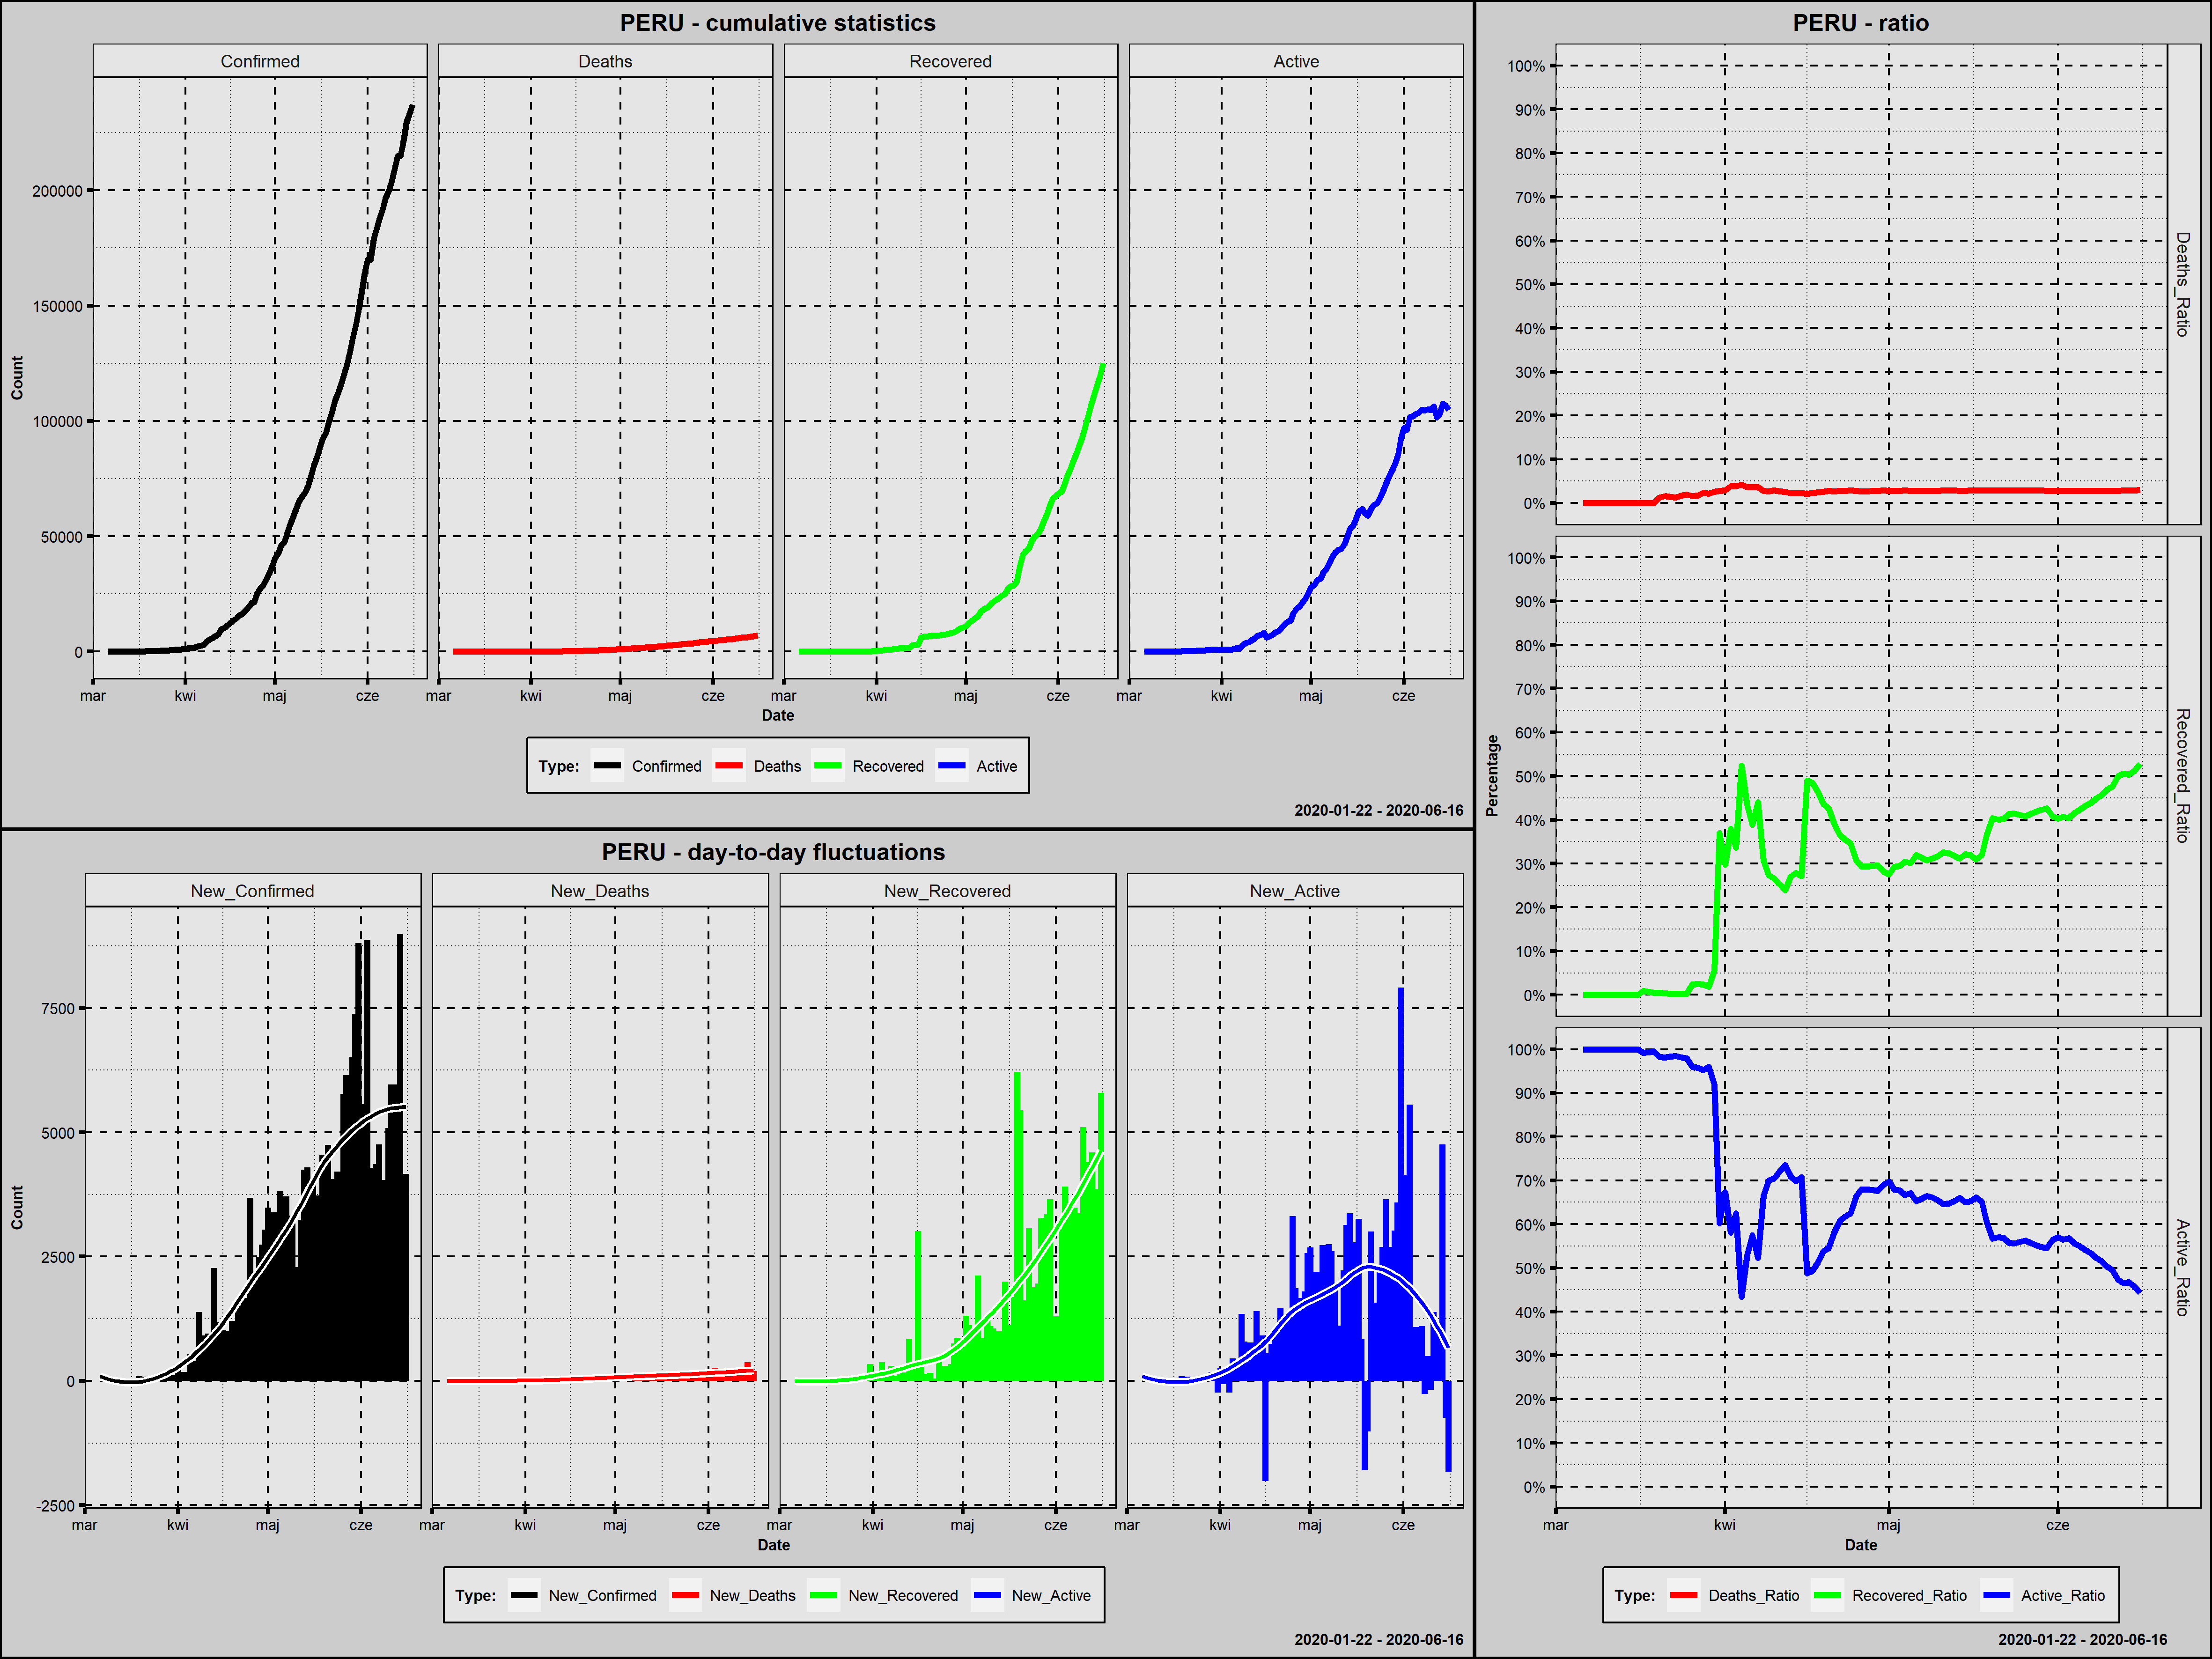

The table this chart was drawn from, first rows:
Country; Date; Confirmed; New_Confirmed; Deaths; New_Deaths; Recovered; New_Recovered; Active; New_Active; Year; Month; Day; Week_Day; Deaths_Ratio; Recovered_Ratio; Active_Ratio; Day_Since_1st_Confirmed; Day_Since_100st_Confirmed
Peru; 2020-03-06; 1; 1; 0; 0; 0; 0; 1; 1; 2020; marzec; 6; piątek; 0,0000; 0,0000; 1,0000; 1; 0
Peru; 2020-03-07; 1; 0; 0; 0; 0; 0; 1; 0; 2020; marzec; 7; sobota; 0,0000; 0,0000; 1,0000; 2; 0
Peru; 2020-03-08; 6; 5; 0; 0; 0; 0; 6; 5; 2020; marzec; 8; niedziela; 0,0000; 0,0000; 1,0000; 3; 0
Peru; 2020-03-09; 7; 1; 0; 0; 0; 0; 7; 1; 2020; marzec; 9; poniedziałek; 0,0000; 0,0000; 1,0000; 4; 0
Peru; 2020-03-10; 11; 4; 0; 0; 0; 0; 11; 4; 2020; marzec; 10; wtorek; 0,0000; 0,0000; 1,0000; 5; 0
Peru; 2020-03-11; 11; 0; 0; 0; 0; 0; 11; 0; 2020; marzec; 11; środa; 0,0000; 0,0000; 1,0000; 6; 0
Peru; 2020-03-12; 15; 4; 0; 0; 0; 0; 15; 4; 2020; marzec; 12; czwartek; 0,0000; 0,0000; 1,0000; 7; 0
Peru; 2020-03-13; 28; 13; 0; 0; 0; 0; 28; 13; 2020; marzec; 13; piątek; 0,0000; 0,0000; 1,0000; 8; 0
Peru; 2020-03-14; 38; 10; 0; 0; 0; 0; 38; 10; 2020; marzec; 14; sobota; 0,0000; 0,0000; 1,0000; 9; 0
Peru; 2020-03-15; 43; 5; 0; 0; 0; 0; 43; 5; 2020; marzec; 15; niedziela; 0,0000; 0,0000; 1,0000; 10; 0
Peru; 2020-03-16; 86; 43; 0; 0; 0; 0; 86; 43; 2020; marzec; 16; poniedziałek; 0,0000; 0,0000; 1,0000; 11; 0
Peru; 2020-03-17; 117; 31; 0; 0; 1; 1; 116; 30; 2020; marzec; 17; wtorek; 0,0000; 0,0085; 0,9915; 12; 1
Peru; 2020-03-18; 145; 28; 0; 0; 1; 0; 144; 28; 2020; marzec; 18; środa; 0,0000; 0,0069; 0,9931; 13; 2
Peru; 2020-03-19; 234; 89; 0; 0; 1; 0; 233; 89; 2020; marzec; 19; czwartek; 0,0000; 0,0043; 0,9957; 14; 3
Peru; 2020-03-20; 234; 0; 3; 3; 1; 0; 230; -3; 2020; marzec; 20; piątek; 0,0128; 0,0043; 0,9829; 15; 4
Peru; 2020-03-21; 318; 84; 5; 2; 1; 0; 312; 82; 2020; marzec; 21; sobota; 0,0157; 0,0031; 0,9811; 16; 5
Peru; 2020-03-22; 363; 45; 5; 0; 1; 0; 357; 45; 2020; marzec; 22; niedziela; 0,0138; 0,0028; 0,9835; 17; 6
Peru; 2020-03-23; 395; 32; 5; 0; 1; 0; 389; 32; 2020; marzec; 23; poniedziałek; 0,0127; 0,0025; 0,9848; 18; 7
Peru; 2020-03-24; 416; 21; 7; 2; 1; 0; 408; 19; 2020; marzec; 24; wtorek; 0,0168; 0,0024; 0,9808; 19; 8
Peru; 2020-03-25; 480; 64; 9; 2; 1; 0; 470; 62; 2020; marzec; 25; środa; 0,0188; 0,0021; 0,9792; 20; 9
Peru; 2020-03-26; 580; 100; 9; 0; 14; 13; 557; 87; 2020; marzec; 26; czwartek; 0,0155; 0,0241; 0,9603; 21; 10
Peru; 2020-03-27; 635; 55; 11; 2; 16; 2; 608; 51; 2020; marzec; 27; piątek; 0,0173; 0,0252; 0,9575; 22; 11
Peru; 2020-03-28; 671; 36; 16; 5; 16; 0; 639; 31; 2020; marzec; 28; sobota; 0,0238; 0,0238; 0,9523; 23; 12
Peru; 2020-03-29; 852; 181; 18; 2; 16; 0; 818; 179; 2020; marzec; 29; niedziela; 0,0211; 0,0188; 0,9601; 24; 13
Peru; 2020-03-30; 950; 98; 24; 6; 53; 37; 873; 55; 2020; marzec; 30; poniedziałek; 0,0253; 0,0558; 0,9189; 25; 14
Peru; 2020-03-31; 1065; 115; 30; 6; 394; 341; 641; -232; 2020; marzec; 31; wtorek; 0,0282; 0,3700; 0,6019; 26; 15
Peru; 2020-04-01; 1323; 258; 38; 8; 394; 0; 891; 250; 2020; kwiecień; 1; środa; 0,0287; 0,2978; 0,6735; 27; 16
Peru; 2020-04-02; 1414; 91; 55; 17; 537; 143; 822; -69; 2020; kwiecień; 2; czwartek; 0,0389; 0,3798; 0,5813; 28; 17
Peru; 2020-04-03; 1595; 181; 61; 6; 537; 0; 997; 175; 2020; kwiecień; 3; piątek; 0,0382; 0,3367; 0,6251; 29; 18
Peru; 2020-04-04; 1746; 151; 73; 12; 914; 377; 759; -238; 2020; kwiecień; 4; sobota; 0,0418; 0,5235; 0,4347; 30; 19
Peru; 2020-04-05; 2281; 535; 83; 10; 989; 75; 1209; 450; 2020; kwiecień; 5; niedziela; 0,0364; 0,4336; 0,5300; 31; 20
Peru; 2020-04-06; 2561; 280; 92; 9; 997; 8; 1472; 263; 2020; kwiecień; 6; poniedziałek; 0,0359; 0,3893; 0,5748; 32; 21
Peru; 2020-04-07; 2954; 393; 107; 15; 1301; 304; 1546; 74; 2020; kwiecień; 7; wtorek; 0,0362; 0,4404; 0,5234; 33; 22
Peru; 2020-04-08; 4342; 1388; 121; 14; 1333; 32; 2888; 1342; 2020; kwiecień; 8; środa; 0,0279; 0,3070; 0,6651; 34; 23
Peru; 2020-04-09; 5256; 914; 138; 17; 1438; 105; 3680; 792; 2020; kwiecień; 9; czwartek; 0,0263; 0,2736; 0,7002; 35; 24
Peru; 2020-04-10; 5897; 641; 169; 31; 1569; 131; 4159; 479; 2020; kwiecień; 10; piątek; 0,0287; 0,2661; 0,7053; 36; 25
Peru; 2020-04-11; 6848; 951; 181; 12; 1739; 170; 4928; 769; 2020; kwiecień; 11; sobota; 0,0264; 0,2539; 0,7196; 37; 26
Peru; 2020-04-12; 7519; 671; 193; 12; 1798; 59; 5528; 600; 2020; kwiecień; 12; niedziela; 0,0257; 0,2391; 0,7352; 38; 27
Peru; 2020-04-13; 9784; 2265; 216; 23; 2642; 844; 6926; 1398; 2020; kwiecień; 13; poniedziałek; 0,0221; 0,2700; 0,7079; 39; 28
Peru; 2020-04-14; 10303; 519; 230; 14; 2869; 227; 7204; 278; 2020; kwiecień; 14; wtorek; 0,0223; 0,2785; 0,6992; 40; 29
Peru; 2020-04-15; 11475; 1172; 254; 24; 3108; 239; 8113; 909; 2020; kwiecień; 15; środa; 0,0221; 0,2708; 0,7070; 41; 30
Peru; 2020-04-16; 12491; 1016; 274; 20; 6120; 3012; 6097; -2016; 2020; kwiecień; 16; czwartek; 0,0219; 0,4900; 0,4881; 42; 31
Peru; 2020-04-17; 13489; 998; 300; 26; 6541; 421; 6648; 551; 2020; kwiecień; 17; piątek; 0,0222; 0,4849; 0,4928; 43; 32
Peru; 2020-04-18; 14420; 931; 348; 48; 6684; 143; 7388; 740; 2020; kwiecień; 18; sobota; 0,0241; 0,4635; 0,5123; 44; 33
Peru; 2020-04-19; 15628; 1208; 400; 52; 6811; 127; 8417; 1029; 2020; kwiecień; 19; niedziela; 0,0256; 0,4358; 0,5386; 45; 34
Peru; 2020-04-20; 16325; 697; 445; 45; 6968; 157; 8912; 495; 2020; kwiecień; 20; poniedziałek; 0,0273; 0,4268; 0,5459; 46; 35
Peru; 2020-04-21; 17837; 1512; 484; 39; 6982; 14; 10371; 1459; 2020; kwiecień; 21; wtorek; 0,0271; 0,3914; 0,5814; 47; 36
Peru; 2020-04-22; 19250; 1413; 530; 46; 7027; 45; 11693; 1322; 2020; kwiecień; 22; środa; 0,0275; 0,3650; 0,6074; 48; 37
Peru; 2020-04-23; 20914; 1664; 572; 42; 7422; 395; 12920; 1227; 2020; kwiecień; 23; czwartek; 0,0274; 0,3549; 0,6178; 49; 38
Peru; 2020-04-24; 21648; 734; 634; 62; 7496; 74; 13518; 598; 2020; kwiecień; 24; piątek; 0,0293; 0,3463; 0,6244; 50; 39
Peru; 2020-04-25; 25331; 3683; 700; 66; 7797; 301; 16834; 3316; 2020; kwiecień; 25; sobota; 0,0276; 0,3078; 0,6646; 51; 40
Peru; 2020-04-26; 27517; 2186; 728; 28; 8088; 291; 18701; 1867; 2020; kwiecień; 26; niedziela; 0,0265; 0,2939; 0,6796; 52; 41
Peru; 2020-04-27; 28699; 1182; 782; 54; 8425; 337; 19492; 791; 2020; kwiecień; 27; poniedziałek; 0,0272; 0,2936; 0,6792; 53; 42
Peru; 2020-04-28; 31190; 2491; 854; 72; 9179; 754; 21157; 1665; 2020; kwiecień; 28; wtorek; 0,0274; 0,2943; 0,6783; 54; 43
Peru; 2020-04-29; 33931; 2741; 943; 89; 10037; 858; 22951; 1794; 2020; kwiecień; 29; środa; 0,0278; 0,2958; 0,6764; 55; 44
Peru; 2020-04-30; 36976; 3045; 1051; 108; 10405; 368; 25520; 2569; 2020; kwiecień; 30; czwartek; 0,0284; 0,2814; 0,6902; 56; 45
Peru; 2020-05-01; 40459; 3483; 1124; 73; 11129; 724; 28206; 2686; 2020; maj; 1; piątek; 0,0278; 0,2751; 0,6972; 57; 46
Peru; 2020-05-02; 42534; 2075; 1200; 76; 12434; 1305; 28900; 694; 2020; maj; 2; sobota; 0,0282; 0,2923; 0,6795; 58; 47
Peru; 2020-05-03; 45928; 3394; 1286; 86; 13550; 1116; 31092; 2192; 2020; maj; 3; niedziela; 0,0280; 0,2950; 0,6770; 59; 48
Peru; 2020-05-04; 47372; 1444; 1344; 58; 14427; 877; 31601; 509; 2020; maj; 4; poniedziałek; 0,0284; 0,3045; 0,6671; 60; 49
... 43 more rows
